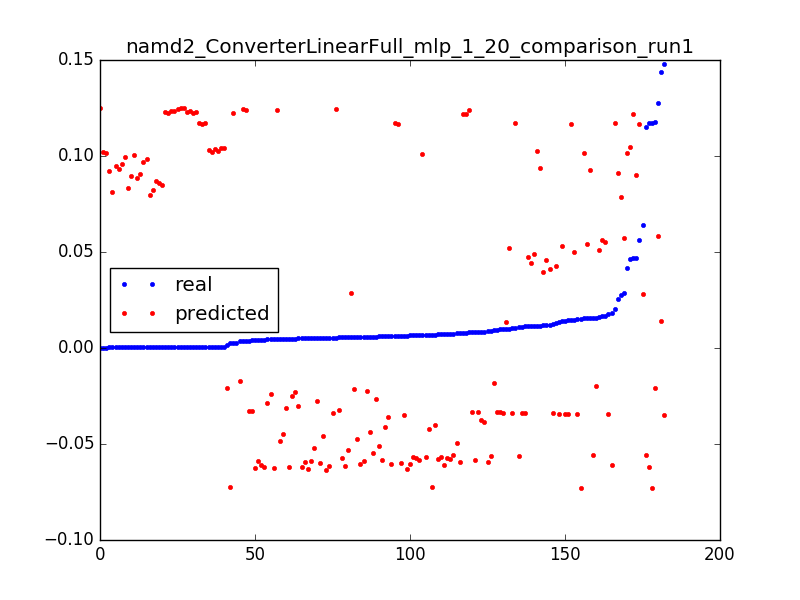

The file beside this chart, header and first rows:
0.0039999490405037965, -0.0330413375358, 0.050955414012738856
0.006744, 0.101, 0.003185
0.04158, 0.1013, 0.006369
0.0154, 0.1017, 0.009554
0.02575, 0.09133, 0.003185
0.01542, 0.0925, 0.006369
0.01167, 0.09368, 0.009554
0.04684, 0.1217, 0.003185
0.007748, 0.1219, 0.006369
0.007628, 0.1221, 0.009554
0.002707, 0.1222, 0.01274
0.0003842, 0.1224, 0.01592
0.0003705, 0.1226, 0.01911
0.0003842, 0.1228, 0.02229
0.0003704, 0.1229, 0.02548
0.0003831, 0.1231, 0.02866
0.0003714, 0.1233, 0.03185
0.0003832, 0.1234, 0.03503
0.0003713, 0.1236, 0.03822
0.008142, 0.1238, 0.0414
0.004704, 0.1239, 0.04459
0.003469, 0.1241, 0.04777
0.005453, 0.1243, 0.05096
0.003417, 0.1244, 0.05414
0.0003769, 0.1246, 0.05732
0.0003773, 0.1248, 0.06051
0.0003774, 0.125, 0.06369
7.9281349299035e-05, 0.1251, 0.06688
0.02748, 0.0786, 0.003185
0.0003661, 0.07982, 0.006369
0.0003597, 0.08105, 0.009554
0.0003663, 0.08228, 0.01274
0.0003601, 0.0835, 0.01592
0.000367, 0.08473, 0.01911
0.0003669, 0.08596, 0.02229
0.0003668, 0.08718, 0.02548
0.0003602, 0.08841, 0.02866
0.0003601, 0.08964, 0.03185
0.0003611, 0.09086, 0.03503
0.0003541, 0.09209, 0.03822
0.00036, 0.09332, 0.0414
0.0003599, 0.09454, 0.04459
0.00036, 0.09577, 0.04777
0.0003623, 0.097, 0.05096
0.0003647, 0.09822, 0.05414
0.0003601, 0.09945, 0.05732
0.0003601, 0.1007, 0.06051
0.0001471, 0.1019, 0.06369
0.04693, 0.09022, 0.003185
0.06431, 0.02789, 0.003185
0.005662, 0.02869, 0.006369
0.04652, 0.1048, 0.003185
0.0006125, 0.1044, 0.006369
0.000612, 0.104, 0.009554
0.000611, 0.1036, 0.01274
0.0006031, 0.1032, 0.01592
0.01147, 0.1028, 0.01911
0.0006114, 0.1024, 0.02229
0.0006065, 0.102, 0.02548
0.0002433, 0.1016, 0.02866
0.05618, 0.1165, 0.003185
... 122 more rows
